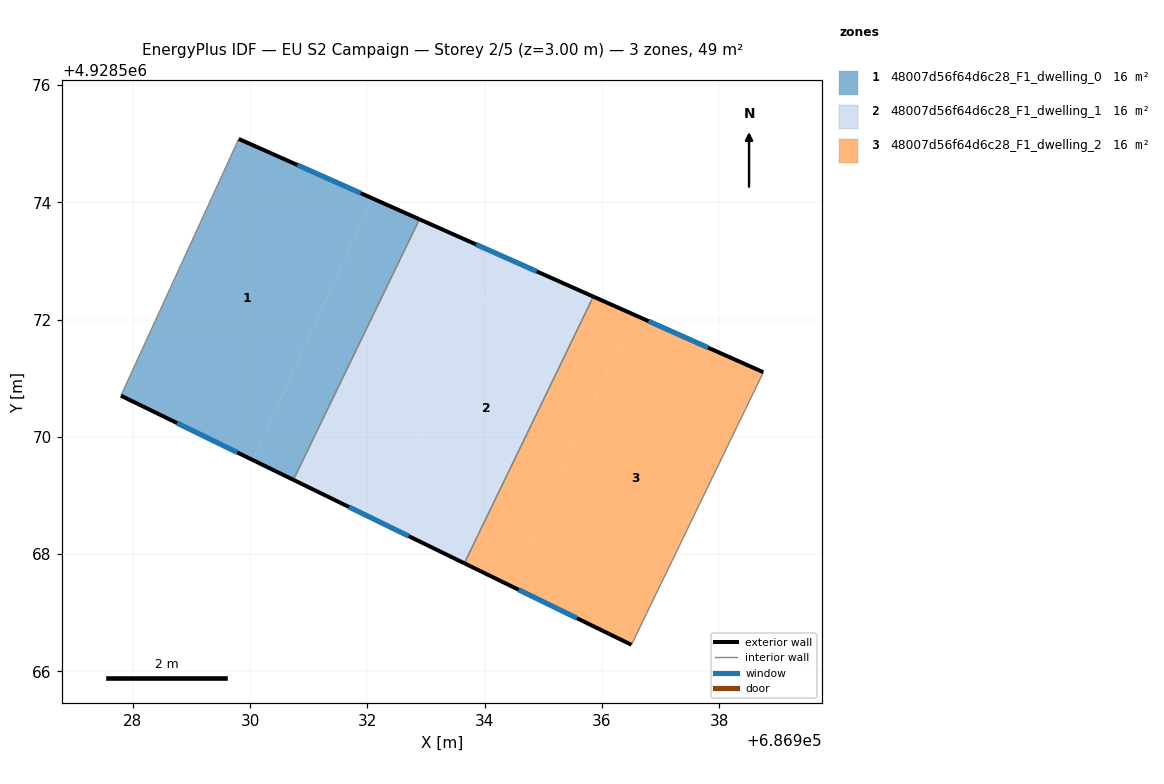
=== STOREY PLAN SPEC (per zone: floor XY polygon, exterior-wall plan segments, windows/doors) ===
zone 1: 48007d56f64d6c28_F1_dwelling_0  (16.2 m²)
  floor: (686930.04, 4928569.60) (686932.09, 4928574.07) (686929.81, 4928575.08) (686927.80, 4928570.70)
  floor: (686930.74, 4928569.27) (686932.89, 4928573.71) (686932.09, 4928574.07) (686930.04, 4928569.60)
  exterior wall: (686930.74, 4928569.26) – (686927.80, 4928570.70)  [3.3 m]
    window: (686929.78, 4928569.73) – (686928.75, 4928570.23)  [1.2 m²]
  exterior wall: (686929.81, 4928575.08) – (686932.89, 4928573.71)  [3.4 m]
    window: (686930.81, 4928574.64) – (686931.89, 4928574.16)  [1.2 m²]
  interior walls: 2
zone 2: 48007d56f64d6c28_F1_dwelling_1  (16.2 m²)
  floor: (686933.65, 4928567.84) (686935.85, 4928572.39) (686934.33, 4928573.07) (686932.25, 4928568.53)
  floor: (686932.25, 4928568.53) (686934.33, 4928573.07) (686932.89, 4928573.71) (686930.74, 4928569.27)
  exterior wall: (686933.65, 4928567.84) – (686930.74, 4928569.26)  [3.2 m]
    window: (686932.71, 4928568.30) – (686931.69, 4928568.80)  [1.2 m²]
  exterior wall: (686932.89, 4928573.71) – (686935.85, 4928572.39)  [3.2 m]
    window: (686933.85, 4928573.28) – (686934.89, 4928572.82)  [1.2 m²]
  interior walls: 2
zone 3: 48007d56f64d6c28_F1_dwelling_2  (16.2 m²)
  floor: (686936.51, 4928566.45) (686938.76, 4928571.10) (686936.54, 4928572.09) (686934.42, 4928567.47)
  floor: (686934.42, 4928567.47) (686936.54, 4928572.09) (686935.85, 4928572.39) (686933.65, 4928567.84)
  exterior wall: (686936.51, 4928566.45) – (686933.65, 4928567.84)  [3.2 m]
    window: (686935.58, 4928566.90) – (686934.58, 4928567.39)  [1.2 m²]
  exterior wall: (686935.85, 4928572.39) – (686938.76, 4928571.10)  [3.2 m]
    window: (686936.80, 4928571.97) – (686937.81, 4928571.52)  [1.2 m²]
  interior walls: 2

=== DERIVED (storey summary) ===
Building: EU S2 Campaign
Storey: 2 of 5  (floor level z = 3.00 m)
Storey gross floor area: 48.6 m²
Zones on this storey: 3
  - 48007d56f64d6c28_F1_dwelling_0: floor 16.2 m²; exterior wall 6.6 m (19.9 m²); 2 window(s) 2.4 m²; WWR 12.2%
  - 48007d56f64d6c28_F1_dwelling_1: floor 16.2 m²; exterior wall 6.5 m (19.5 m²); 2 window(s) 2.4 m²; WWR 12.2%
  - 48007d56f64d6c28_F1_dwelling_2: floor 16.2 m²; exterior wall 6.3 m (19.0 m²); 2 window(s) 2.3 m²; WWR 12.2%
Zone adjacency (shared interzone walls):
  - 48007d56f64d6c28_F1_dwelling_0 ↔ 48007d56f64d6c28_F1_dwelling_1
  - 48007d56f64d6c28_F1_dwelling_1 ↔ 48007d56f64d6c28_F1_dwelling_2